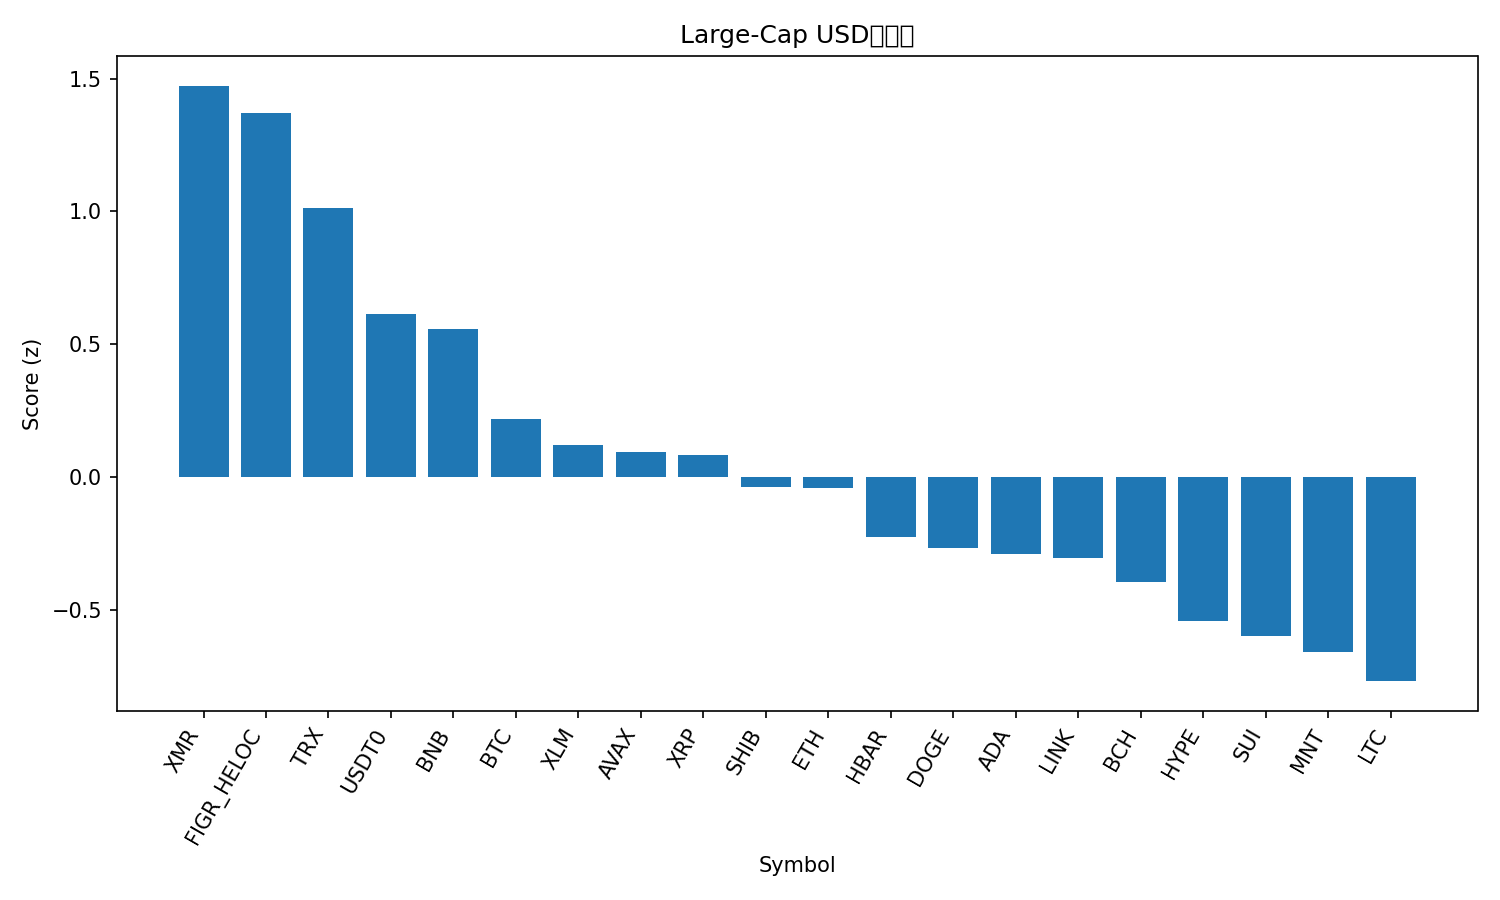

The table this chart was drawn from, first rows:
rank, name, symbol, price, pct_1h, pct_24h, pct_7d, pct_1h_vs_btc, pct_24h_vs_btc, pct_7d_vs_btc, market_cap_rank, market_cap, volume_usd, score
1, Monero, XMR, 319.5, 0.5758, -0.4564, -4.942, 0.6636, 0.1419, 3.289, 35, 5894609778, 216120546, 1.473
2, Figure Heloc, FIGR_HELOC, 1.023, -0.0005278, 3.174, 0.5886, 0.0873, 3.772, 8.819, 15, 13304993784, 73569033, 1.369
3, TRON, TRX, 0.3217, 0.1082, 1.315, -5.101, 0.196, 1.913, 3.129, 9, 30449850230, 1057390003, 1.014
4, USDT0, USDT0, 1.0, -0.03263, 0.03848, 0.01168, 0.0552, 0.6367, 8.242, 30, 7497953622, 537755353, 0.6156
5, BNB, BNB, 1187, 0.2703, -2.044, -5.988, 0.3582, -1.446, 2.242, 4, 165288245159, 4694094507, 0.5583
6, Bitcoin, BTC, 111587, -0.08783, -0.5982, -8.23, 0.0, 0.0, 0.0, 1, 2224460774330, 66024995523, 0.2181
7, Stellar, XLM, 0.3276, 0.1949, -2.455, -13.87, 0.2827, -1.857, -5.641, 19, 10492699104, 222557310, 0.1213
8, Avalanche, AVAX, 22.08, 0.279, -2.347, -21.66, 0.3669, -1.749, -13.43, 24, 9416491739, 657041025, 0.09401
9, XRP, XRP, 2.43, 0.1881, -2.582, -14.15, 0.2759, -1.984, -5.919, 5, 145552476722, 5018813097, 0.08154
10, Shiba Inu, SHIB, 1.04e-05, 0.1726, -2.958, -14.23, 0.2604, -2.36, -5.997, 32, 6126731940, 162725170, -0.03738
11, Ethereum, ETH, 4028, -0.06826, -1.871, -8.724, 0.01957, -1.273, -0.4935, 2, 486147184078, 42916252123, -0.04079
12, Hedera, HBAR, 0.1801, 0.239, -4.216, -15.57, 0.3269, -3.618, -7.337, 29, 7637660099, 242198422, -0.2258
13, Dogecoin, DOGE, 0.1977, 0.1106, -2.814, -20.11, 0.1985, -2.216, -11.88, 10, 29919250283, 2647878071, -0.267
14, Cardano, ADA, 0.6743, 0.0519, -2.77, -17.22, 0.1397, -2.172, -8.989, 11, 24644384107, 1048160640, -0.2902
15, Chainlink, LINK, 18.18, 0.2463, -4.428, -17.4, 0.3341, -3.83, -9.168, 16, 12666265266, 905150555, -0.3056
16, Bitcoin Cash, BCH, 524.8, -0.2094, -2.059, -9.022, -0.1215, -1.461, -0.792, 20, 10467541634, 210325388, -0.3935
17, Hyperliquid, HYPE, 37.68, -0.05234, -3.174, -16.35, 0.03549, -2.576, -8.121, 21, 10206160343, 584264973, -0.5435
18, Sui, SUI, 2.7, 0.1213, -4.229, -21.67, 0.2091, -3.631, -13.44, 22, 9786401983, 1271866591, -0.598
19, Mantle, MNT, 1.86, 0.09774, -3.111, -31.6, 0.1856, -2.513, -23.37, 34, 6035012258, 371466056, -0.6573
20, Litecoin, LTC, 95.13, -0.2016, -2.545, -19.92, -0.1138, -1.947, -11.69, 31, 7265261622, 698542160, -0.7681
21, Solana, SOL, 194.5, -0.535, -3.9, -13.39, -0.4472, -3.302, -5.156, 6, 106333793298, 9282280240, -1.479
